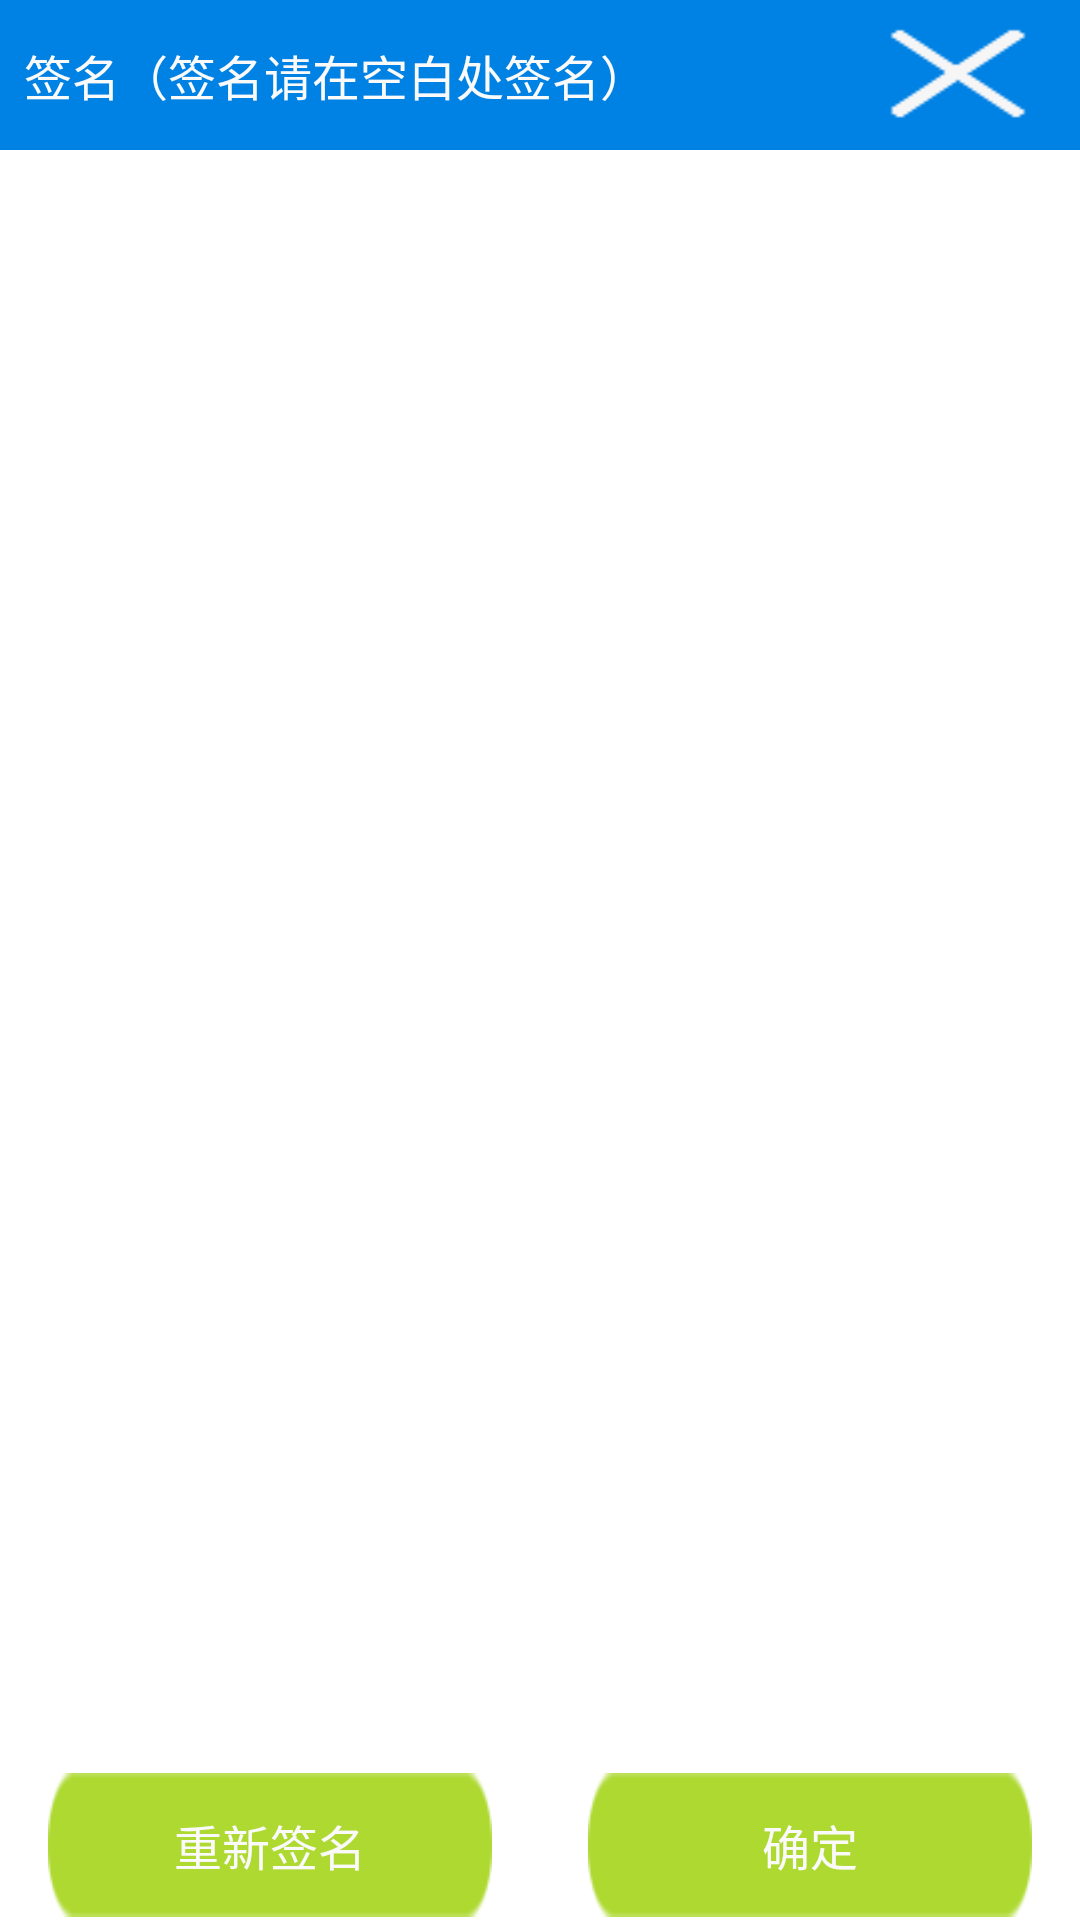

This screen was rendered from an Android layout file. Write that file and the resources it references.
<!-- AndroidManifest.xml: application theme android:Theme.Holo.Light.NoActionBar -->
<!-- res/layout/write_pad.xml -->
<LinearLayout xmlns:android="http://schemas.android.com/apk/res/android"
    xmlns:greendroid="http://schemas.android.com/apk/res/com.cyrilmottier.android.gdcatalog"
    android:layout_width="match_parent"
    android:layout_height="match_parent"
    android:orientation="vertical" >

    <RelativeLayout
        android:layout_width="fill_parent"
        android:layout_height="50dp"
        android:background="@color/blue"
        android:paddingBottom="4dp"
        android:paddingLeft="8dp"
        android:paddingRight="8dp"
        android:paddingTop="4dp" >

        <TextView
            android:layout_width="wrap_content"
            android:layout_height="wrap_content"
            android:layout_centerVertical="true"
            android:text="签名（签名请在空白处签名）"
            android:textColor="@color/white"
            android:textSize="@dimen/textsize16" />

        <Button
            android:id="@+id/tablet_cancel"
            android:layout_width="wrap_content"
            android:layout_height="wrap_content"
            android:layout_alignParentRight="true"
            android:background="@drawable/del" />
    </RelativeLayout>

    <RelativeLayout
        android:id="@+id/tablet_view"
        android:layout_width="match_parent"
        android:layout_height="match_parent"
        android:layout_weight="1" >
    </RelativeLayout>

    <LinearLayout
        android:layout_width="fill_parent"
        android:layout_height="50dp"
        android:background="@null"
        android:gravity="center_vertical" >

        <Button
            android:id="@+id/tablet_clear"
            android:layout_width="0dp"
            android:layout_height="wrap_content"
            android:layout_marginLeft="16dp"
            android:layout_marginRight="16dp"
            android:layout_weight="1"
            android:background="@drawable/btn1"
            android:text="重新签名"
            android:textColor="@color/white"
            android:textSize="@dimen/textsize16" />

        <Button
            android:id="@+id/tablet_ok"
            android:layout_width="0dp"
            android:layout_height="wrap_content"
            android:layout_marginLeft="16dp"
            android:layout_marginRight="16dp"
            android:layout_weight="1"
            android:background="@drawable/btn1"
            android:text="确定"
            android:textColor="@color/white"
            android:textSize="@dimen/textsize16" />
    </LinearLayout>

</LinearLayout>
<!-- resources referenced by this layout -->
<resources>
  <color name="blue">#0081e4</color>
  <color name="white">#fafafa</color>
  <dimen name="textsize16">16sp</dimen>
  <!-- drawable btn1: png bitmap (drawable-hdpi, 15501 bytes) -->
  <!-- drawable del: png bitmap (drawable-hdpi, 1179 bytes) -->
</resources>
